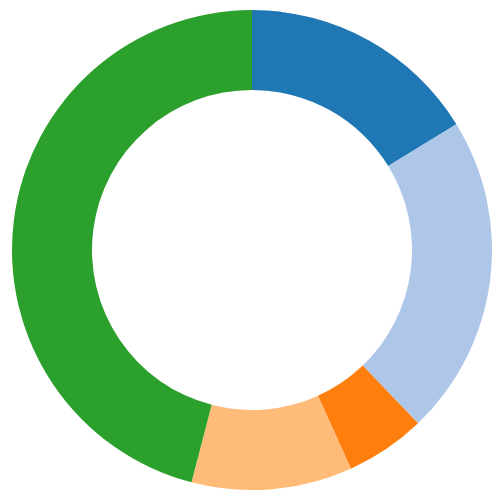
D3 v3 page, settled after 360 driven frames (6 s of simulated time); the page loaded 1 data file(s).



  var oldData = "";

  function get_data(){
    $.ajax({
      url: "/data",
      cache: false
    })
      .done(function( data ) {
        $("#current_data").attr("data-values", data);
      });
  }

  d3.csv("data.csv", function(error, rows) {
    if (error) throw error;
    oldData = rows.toString();
    var data = [];
    var obj = d3.map(rows, function(d){
      data.push( { label: d.label, labelValue: parseInt(d.labelValue)});
    });

      console.log(data)

    draw(data);
  });

  var path = null;
  var width = 960,
      height = 500,
      radius = Math.min(width, height) / 2;

  var color = d3.scale.category20();

  var arc = d3.svg.arc()
      .outerRadius(radius - 10)
      .innerRadius(radius - 90);

  var pie = d3.layout.pie()
      .sort(null)
      .value(function(d) {
          return d.labelValue;
      });

  var svg = d3.select("#chartDiv").append("svg")
      .attr("width", width)
      .attr("height", height)
      .append("g")
      .attr("id", "pieChart")
      .attr("transform", "translate(" + width / 2 + "," + height / 2 + ")");

  function draw(data){
    var data1 = data

    path = svg.selectAll("path")
        .data(pie(data1))
        .enter()
        .append("path");

    path.transition()
        .duration(500)
        .attr("fill", function(d, i) {
            return color(d.data.label);
        })
        .attr("d", arc)
        .each(function(d) {
            this._current = d;
        }); // store the initial angles

  }

  function change(data) {
      path.data(pie(data));
      path.transition().duration(750).attrTween("d", arcTween); // redraw the arcs

  }

  // Store the displayed angles in _current.
  // Then, interpolate from _current to the new angles.
  // During the transition, _current is updated in-place by d3.interpolate.

  function arcTween(a) {
      var i = d3.interpolate(this._current, a);
      this._current = i(0);
      return function(t) {
          return arc(i(t));
      };
    }

  function check_file(){
    d3.csv("data.csv", function(error, rows) {
      if (error) throw error;
      var data = [];
      var obj = d3.map(rows, function(d){
        data.push( { label: d.label, labelValue: parseInt(d.labelValue)});
      });
      var newd = rows.toString();

      if( oldData != newd ){
        console.log(data)
        // alert(data)
        oldData = newd;
        change(data);
      }
    });
  }

  window.setInterval(function(){
    check_file();
  }, 1000);



### data: data.csv
label, labelValue
b, 30
a, 40
c, 10
d, 20
z, 85